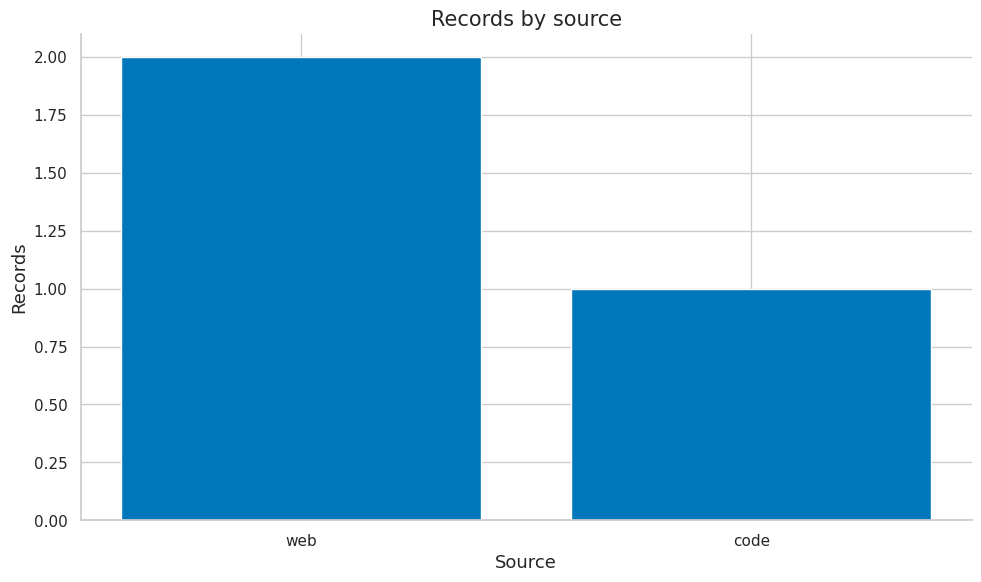
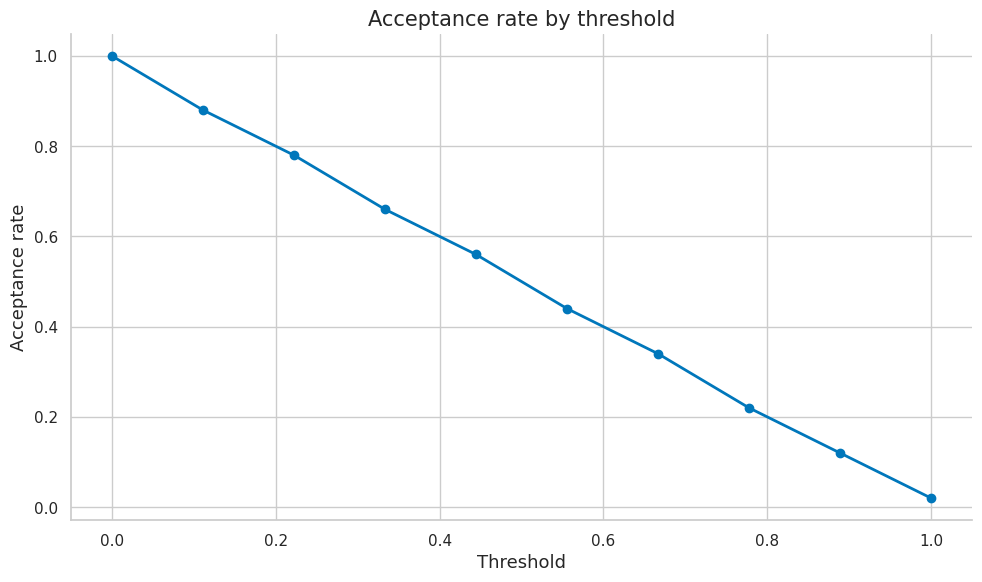
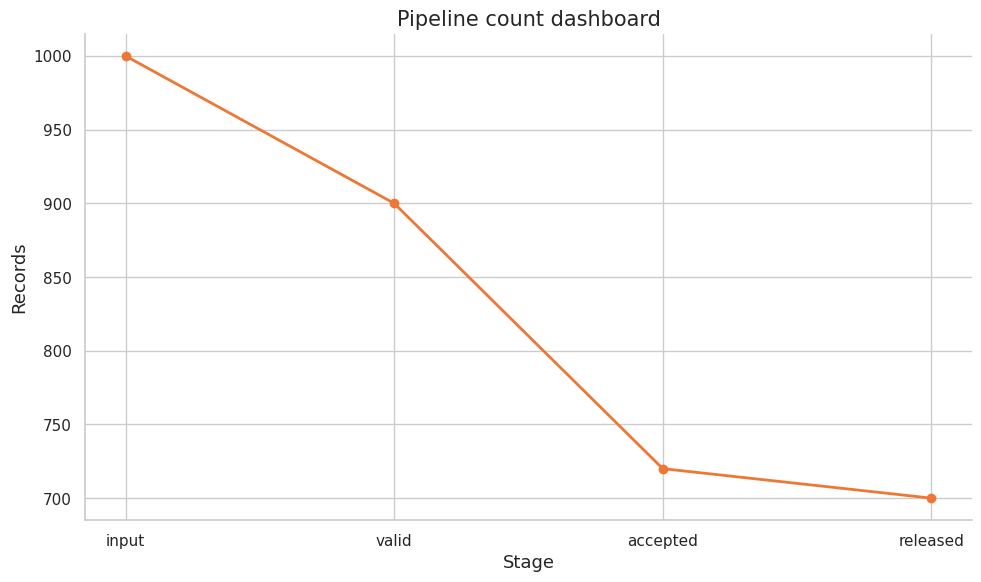

Reproduce these figures in Python, in order.
import numpy as np
import matplotlib.pyplot as plt
import matplotlib as mpl

try:
    import seaborn as sns
    sns.set_theme(style="whitegrid", palette="colorblind")
    HAS_SNS = True
except ImportError:
    plt.style.use("seaborn-v0_8-whitegrid")
    HAS_SNS = False

mpl.rcParams.update({
    "figure.figsize":    (10, 6),
    "figure.dpi":         120,
    "font.size":           13,
    "axes.titlesize":      15,
    "axes.labelsize":      13,
    "xtick.labelsize":     11,
    "ytick.labelsize":     11,
    "legend.fontsize":     11,
    "legend.framealpha":   0.85,
    "lines.linewidth":      2.0,
    "axes.spines.top":     False,
    "axes.spines.right":   False,
    "savefig.bbox":       "tight",
    "savefig.dpi":         150,
})
np.random.seed(42)
print("Plot setup complete.")

import json
import math
import hashlib
import re
from collections import Counter, defaultdict

COLORS = {
    "primary":   "#0077BB",
    "secondary": "#EE7733",
    "tertiary":  "#009988",
    "error":     "#CC3311",
    "neutral":   "#555555",
    "highlight": "#EE3377",
}

def stable_hash(value):
    if not isinstance(value, str):
        value = json.dumps(value, sort_keys=True, ensure_ascii=False)
    return hashlib.sha256(value.encode("utf-8")).hexdigest()

def token_count(text):
    return len(re.findall(r"\S+", text))

def check_true(name, condition):
    ok = bool(condition)
    print(f"{'PASS' if ok else 'FAIL'} - {name}")
    return ok

def check_close(name, value, expected, tol=1e-6):
    ok = np.allclose(value, expected, atol=tol, rtol=tol)
    print(f"{'PASS' if ok else 'FAIL'} - {name}: value={value}, expected={expected}")
    return ok

def normalize_text(text):
    text = text.replace("\r\n", "\n").replace("\r", "\n")
    text = re.sub(r"[ \t]+", " ", text)
    return text.strip()

def shingle(text, n=5):
    toks = re.findall(r"\w+", text.lower())
    return {" ".join(toks[i:i+n]) for i in range(max(0, len(toks)-n+1))}

def jaccard(a, b):
    return len(a & b) / max(1, len(a | b))

print("Pipeline helpers ready.")

records = [
    {"id": "a", "text": "clean educational text about linear algebra", "source": "web", "license": "cc"},
    {"id": "b", "text": "code example def add(a, b): return a + b", "source": "code", "license": "mit"},
    {"id": "c", "text": "short", "source": "web", "license": "unknown"},
]
print("record count", len(records))
print("token counts", [token_count(r["text"]) for r in records])
check_true("all records have text", all("text" in r for r in records))

ids = [stable_hash({"text": r["text"], "source": r["source"]})[:12] for r in records]
print("stable ids", ids)
check_true("ids are unique", len(set(ids)) == len(ids))

lengths = np.array([token_count(r["text"]) for r in records])
accepted = lengths >= 4
rate = accepted.mean()
token_rate = lengths[accepted].sum() / lengths.sum()
print("document acceptance", rate)
print("token acceptance", token_rate)
check_true("token and document rates can differ", abs(rate - token_rate) > 0)

source_counts = Counter(r["source"] for r in records)
fig, ax = plt.subplots()
ax.bar(list(source_counts), list(source_counts.values()), color=COLORS["primary"])
ax.set_title("Records by source")
ax.set_xlabel("Source")
ax.set_ylabel("Records")
fig.tight_layout()
plt.show()
print("source counts", dict(source_counts))

def quality_rule(r):
    text = r["text"]
    return token_count(text) >= 4 and len(set(text.split())) / max(1, token_count(text)) > 0.5
flags = [quality_rule(r) for r in records]
print(flags)
check_true("short record rejected", flags[-1] is False)

texts = ["email me at name@example.com", "ordinary educational sentence"]
pii = [bool(re.search(r"[\w.-]+@[\w.-]+", t)) for t in texts]
print(pii)
check_true("email detected", pii[0] and not pii[1])

scores = np.linspace(0, 1, 50)
accept_rates = [(scores >= t).mean() for t in np.linspace(0, 1, 10)]
fig, ax = plt.subplots()
ax.plot(np.linspace(0, 1, 10), accept_rates, marker="o", color=COLORS["primary"])
ax.set_title("Acceptance rate by threshold")
ax.set_xlabel("Threshold")
ax.set_ylabel("Acceptance rate")
fig.tight_layout()
plt.show()
print("acceptance rates", np.round(accept_rates, 2))

slice_scores = {"web": [0.2, 0.7, 0.8], "code": [0.9, 0.6], "books": [0.75, 0.8]}
means = {k: float(np.mean(v)) for k, v in slice_scores.items()}
print(means)
check_true("all slices summarized", set(means) == set(slice_scores))

tok = np.array([token_count(r["text"]) for r in records])
weights = tok / tok.sum()
print("token weights", np.round(weights, 3))
check_close("token weights sum", weights.sum(), 1.0)

np.random.seed(42)
a = np.random.choice(10, size=5)
np.random.seed(42)
b = np.random.choice(10, size=5)
print(a, b)
check_true("seed reproduces sample", np.array_equal(a, b))

stages = ["input", "valid", "accepted", "released"]
counts = np.array([1000, 900, 720, 700])
fig, ax = plt.subplots()
ax.plot(stages, counts, marker="o", color=COLORS["secondary"])
ax.set_title("Pipeline count dashboard")
ax.set_xlabel("Stage")
ax.set_ylabel("Records")
fig.tight_layout()
plt.show()
print(dict(zip(stages, counts)))

values = np.array([11, 12, 13], dtype=float)
mean = values.mean()
print("audit values", values, "mean", mean)
check_true("mean finite", np.isfinite(mean))

values = np.array([12, 13, 14], dtype=float)
mean = values.mean()
print("audit values", values, "mean", mean)
check_true("mean finite", np.isfinite(mean))

values = np.array([13, 14, 15], dtype=float)
mean = values.mean()
print("audit values", values, "mean", mean)
check_true("mean finite", np.isfinite(mean))

values = np.array([14, 15, 16], dtype=float)
mean = values.mean()
print("audit values", values, "mean", mean)
check_true("mean finite", np.isfinite(mean))

values = np.array([15, 16, 17], dtype=float)
mean = values.mean()
print("audit values", values, "mean", mean)
check_true("mean finite", np.isfinite(mean))

values = np.array([16, 17, 18], dtype=float)
mean = values.mean()
print("audit values", values, "mean", mean)
check_true("mean finite", np.isfinite(mean))

values = np.array([17, 18, 19], dtype=float)
mean = values.mean()
print("audit values", values, "mean", mean)
check_true("mean finite", np.isfinite(mean))

values = np.array([18, 19, 20], dtype=float)
mean = values.mean()
print("audit values", values, "mean", mean)
check_true("mean finite", np.isfinite(mean))

values = np.array([19, 20, 21], dtype=float)
mean = values.mean()
print("audit values", values, "mean", mean)
check_true("mean finite", np.isfinite(mean))

values = np.array([20, 21, 22], dtype=float)
mean = values.mean()
print("audit values", values, "mean", mean)
check_true("mean finite", np.isfinite(mean))

values = np.array([21, 22, 23], dtype=float)
mean = values.mean()
print("audit values", values, "mean", mean)
check_true("mean finite", np.isfinite(mean))

values = np.array([22, 23, 24], dtype=float)
mean = values.mean()
print("audit values", values, "mean", mean)
check_true("mean finite", np.isfinite(mean))

values = np.array([23, 24, 25], dtype=float)
mean = values.mean()
print("audit values", values, "mean", mean)
check_true("mean finite", np.isfinite(mean))

values = np.array([24, 25, 26], dtype=float)
mean = values.mean()
print("audit values", values, "mean", mean)
check_true("mean finite", np.isfinite(mean))
